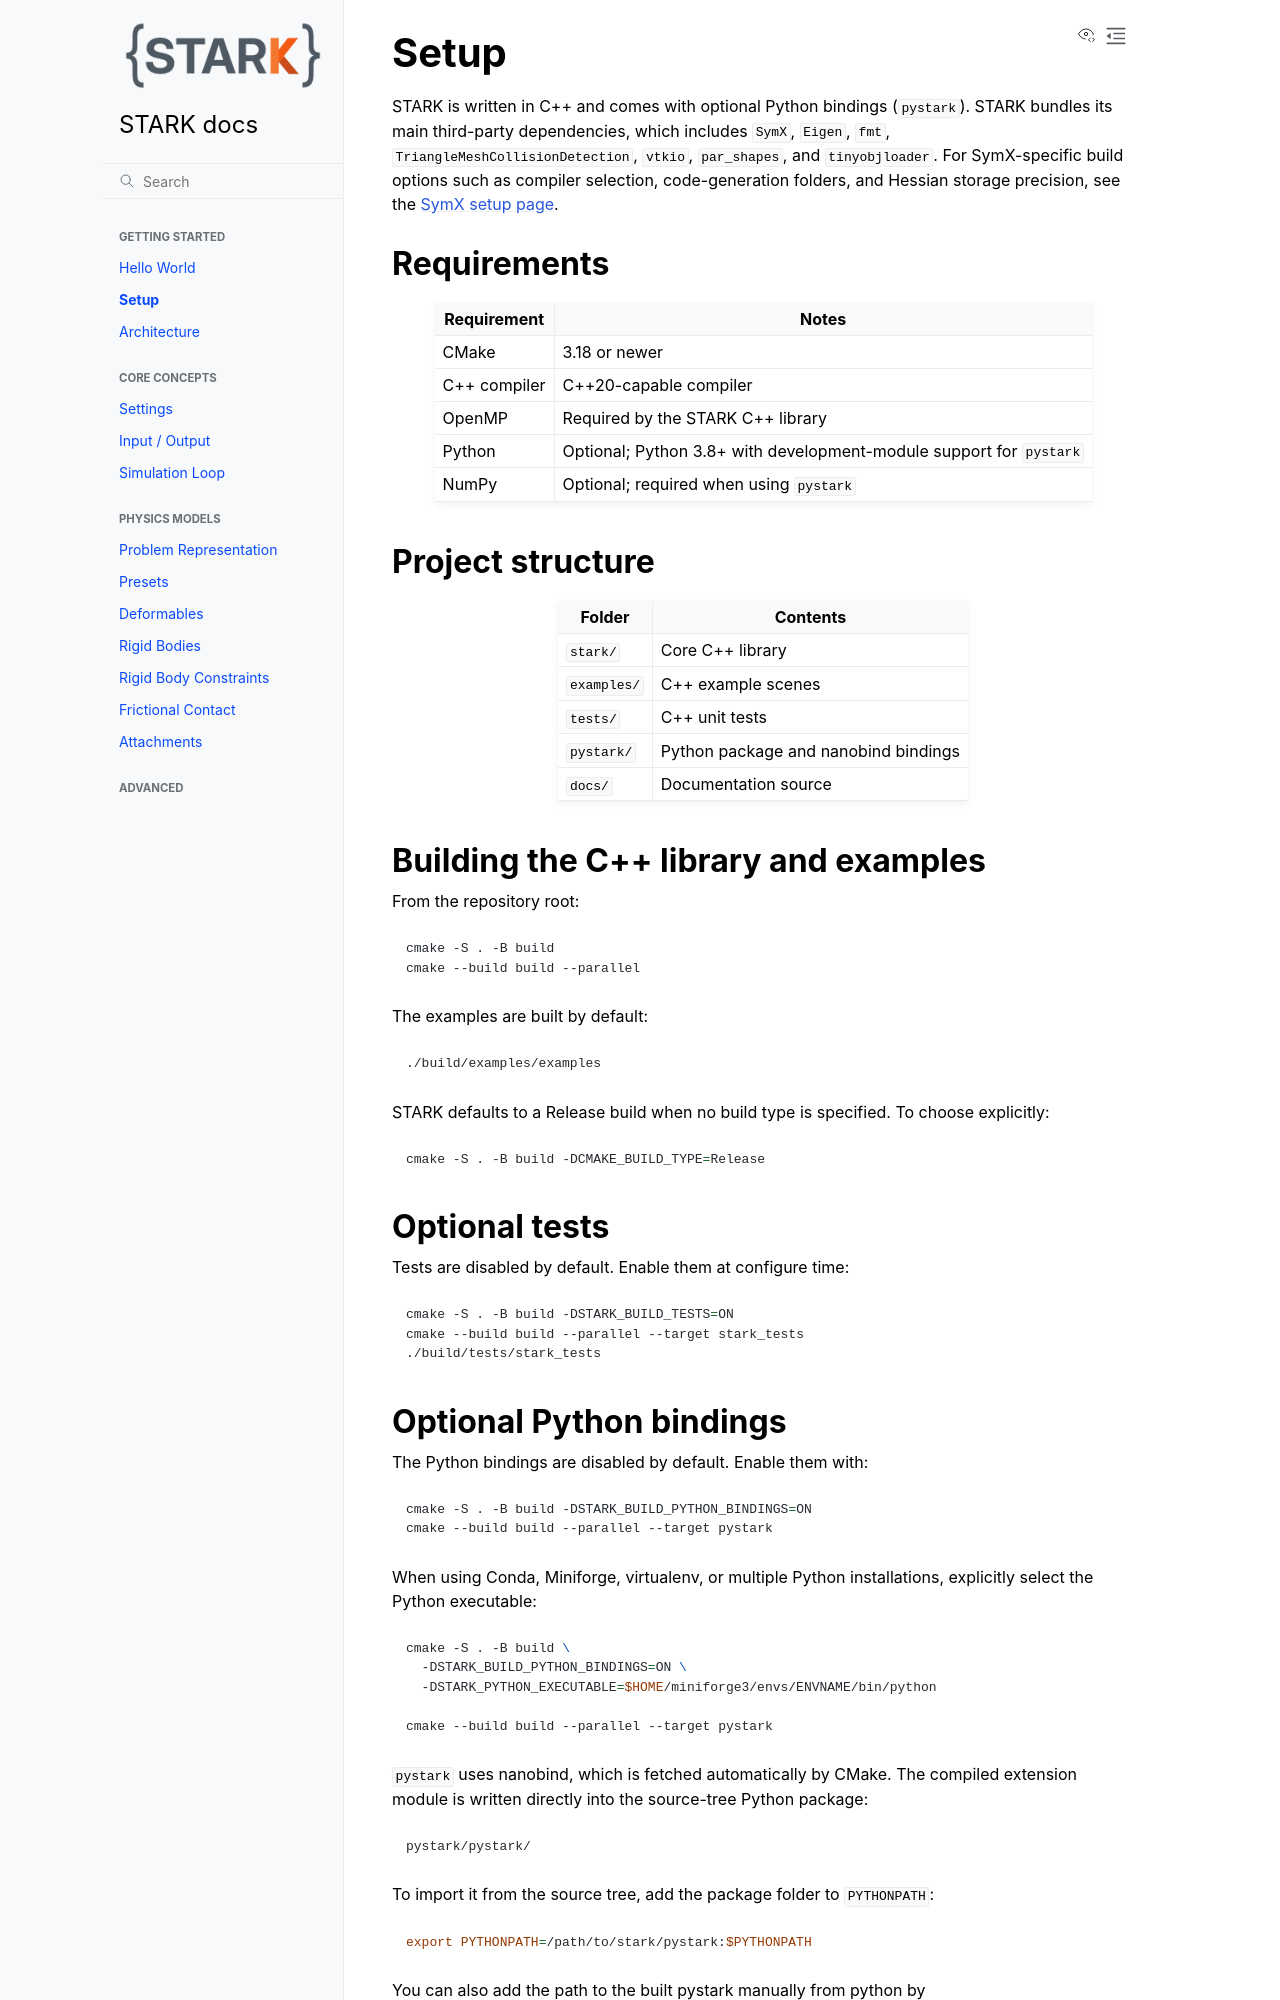

repository: InteractiveComputerGraphics/stark · page: setup.html · generator: sphinx

# Setup

STARK is written in C++ and comes with optional Python bindings (`pystark`).
STARK bundles its main third-party dependencies, including `SymX`, `Eigen`, `fmt`, `TriangleMeshCollisionDetection`, `vtkio`, `par_shapes`, and `tinyobjloader`.
For SymX-specific build options such as AVX2, compiler selection, code-generation folders, and Hessian storage precision, see the [SymX setup page](https://symx.physics-simulation.org/setup.html).

## Requirements

| Requirement | Notes |
|---|---|
| CMake | 3.18 or newer |
| C++ compiler | C++20-capable compiler |
| OpenMP | Required by the STARK C++ library |
| Python | Optional; Python 3.8+ with development-module support for `pystark` |
| NumPy | Optional; required when using `pystark` |

## Project structure

| Folder | Contents |
|---|---|
| `stark/` | Core C++ library |
| `examples/` | C++ example scenes |
| `tests/` | C++ unit tests |
| `pystark/` | Python package and nanobind bindings |
| `docs/` | Documentation source |

## Building the C++ library and examples

From the repository root:

```bash
cmake -S . -B build
cmake --build build --parallel
```

The examples are built by default:

```bash
./build/examples/examples
```

STARK defaults to a Release build when no build type is specified. To choose explicitly:

```bash
cmake -S . -B build -DCMAKE_BUILD_TYPE=Release
```

## Optional tests

Tests are disabled by default. Enable them at configure time:

```bash
cmake -S . -B build -DSTARK_BUILD_TESTS=ON
cmake --build build --parallel --target stark_tests
./build/tests/stark_tests
```
